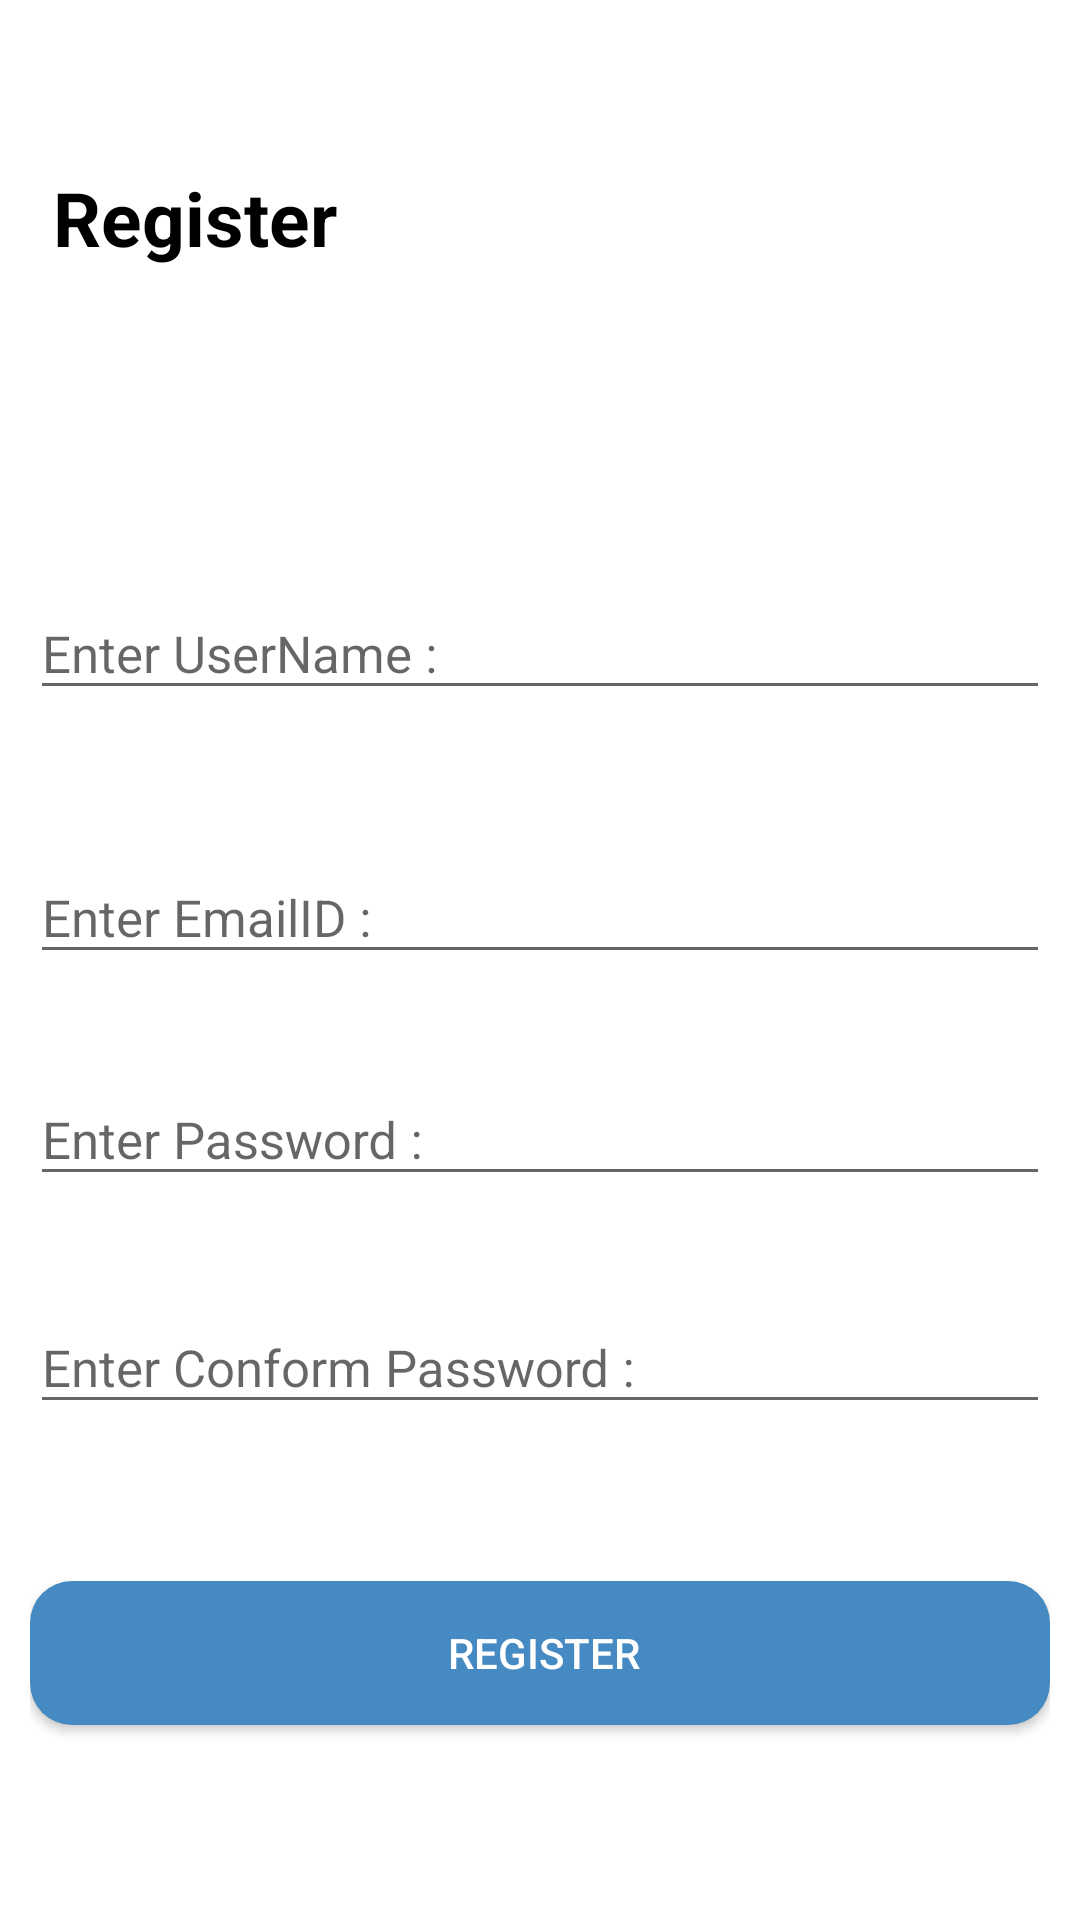

Produce the Android XML layout that renders to this screen, including the resource entries it uses.
<!-- AndroidManifest.xml: application theme Theme.Task_ANDROID_Kalyani -->
<!-- res/layout/activity_main.xml -->
<?xml version="1.0" encoding="utf-8"?>
<androidx.constraintlayout.widget.ConstraintLayout xmlns:android="http://schemas.android.com/apk/res/android"
    xmlns:app="http://schemas.android.com/apk/res-auto"
    xmlns:tools="http://schemas.android.com/tools"
    android:layout_width="match_parent"
    android:layout_height="match_parent"
    android:padding="10dp"
    android:background="@color/cardview_light_background"
    tools:context=".view.RegisterActivity">

    <TextView
        android:id="@+id/textView"
        android:layout_width="wrap_content"
        android:layout_height="wrap_content"
        android:text="Register"
        android:textColor="@color/black"
        android:textSize="25sp"
        android:textStyle="bold"
        app:layout_constraintBottom_toTopOf="@+id/textInputLayout1"
        app:layout_constraintEnd_toEndOf="parent"
        app:layout_constraintHorizontal_bias="0.031"
        app:layout_constraintStart_toStartOf="parent"
        app:layout_constraintTop_toTopOf="parent"
        app:layout_constraintVertical_bias="0.32" />

    <com.google.android.material.textfield.TextInputLayout
        android:id="@+id/textInputLayout1"
        android:layout_width="match_parent"
        android:layout_height="wrap_content"
        app:layout_constraintBottom_toTopOf="@+id/textInputLayout2"
        app:layout_constraintEnd_toEndOf="parent"
        app:layout_constraintHorizontal_bias="0.473"
        app:layout_constraintStart_toStartOf="parent"
        app:layout_constraintTop_toTopOf="parent"
        app:layout_constraintVertical_bias="0.825">

        <EditText
            android:id="@+id/edt_username"
            android:layout_width="match_parent"
            android:layout_height="wrap_content"
            android:layout_marginTop="5dp"
            android:ems="10"
            android:hint="Enter UserName :"
            android:inputType="text"
            android:text=""
            android:textSize="17sp" />
    </com.google.android.material.textfield.TextInputLayout>

    <com.google.android.material.textfield.TextInputLayout
        android:id="@+id/textInputLayout2"
        android:layout_width="match_parent"
        android:layout_height="wrap_content"
        app:layout_constraintBottom_toTopOf="@+id/textInputLayout3"
        app:layout_constraintEnd_toEndOf="parent"
        app:layout_constraintHorizontal_bias="0.473"
        app:layout_constraintStart_toStartOf="parent"
        app:layout_constraintTop_toTopOf="parent"
        app:layout_constraintVertical_bias="0.919">

        <EditText
            android:id="@+id/edt_email"
            android:layout_width="match_parent"
            android:layout_height="wrap_content"
            android:layout_marginTop="5dp"
            android:ems="10"
            android:hint="Enter EmailID :"
            android:inputType="textEmailAddress"
            android:text=""
            android:textSize="17sp" />
    </com.google.android.material.textfield.TextInputLayout>

    <com.google.android.material.textfield.TextInputLayout
        android:id="@+id/textInputLayout3"
        android:layout_width="match_parent"
        android:layout_height="wrap_content"
        app:layout_constraintBottom_toTopOf="@+id/textInputLayout4"
        app:layout_constraintEnd_toEndOf="parent"
        app:layout_constraintHorizontal_bias="0.0"
        app:layout_constraintStart_toStartOf="parent"
        app:layout_constraintTop_toTopOf="parent"
        app:layout_constraintVertical_bias="0.93">

        <EditText
            android:id="@+id/edt_pass"
            android:layout_width="match_parent"
            android:layout_height="wrap_content"
            android:layout_marginTop="5dp"
            android:ems="10"
            android:hint="Enter Password :"
            android:inputType="textPassword"
            android:text=""
            android:textSize="17sp" />
    </com.google.android.material.textfield.TextInputLayout>

    <com.google.android.material.textfield.TextInputLayout
        android:id="@+id/textInputLayout4"
        android:layout_width="match_parent"
        android:layout_height="wrap_content"
        app:layout_constraintBottom_toTopOf="@+id/bv_register"
        app:layout_constraintEnd_toEndOf="parent"
        app:layout_constraintHorizontal_bias="0.0"
        app:layout_constraintStart_toStartOf="parent"
        app:layout_constraintTop_toTopOf="parent"
        app:layout_constraintVertical_bias="0.888">

        <EditText
            android:id="@+id/edt_confpass"
            android:layout_width="match_parent"
            android:layout_height="wrap_content"
            android:layout_marginTop="5dp"
            android:ems="10"
            android:hint="Enter Conform Password :"
            android:inputType="textPassword"
            android:text=""
            android:textSize="17sp" />
    </com.google.android.material.textfield.TextInputLayout>

    <Button
        android:id="@+id/bv_register"
        android:layout_width="match_parent"
        android:layout_height="wrap_content"
        android:background="@drawable/btnbackground"
        android:text="Register"
        android:textColor="@color/white"
        app:layout_constraintBottom_toBottomOf="parent"
        app:layout_constraintEnd_toEndOf="parent"
        app:layout_constraintHorizontal_bias="0.157"
        app:layout_constraintStart_toStartOf="parent"
        app:layout_constraintTop_toTopOf="parent"
        app:layout_constraintVertical_bias="0.904" />

</androidx.constraintlayout.widget.ConstraintLayout>
<!-- resources referenced by this layout -->
<resources>
  <color name="black">#FF000000</color>
  <color name="white">#FFFFFFFF</color>
  <!-- drawable btnbackground (drawable) -->
  <?xml version="1.0" encoding="utf-8"?>
  <shape xmlns:android="http://schemas.android.com/apk/res/android">
      <solid android:color="@color/purple_500" />
      <corners android:radius="14dp" />
      <padding android:left="5dp" android:top="2dp" android:right="2dp" android:bottom="2dp" />
  </shape>
  <style name="Theme.Task_ANDROID_Kalyani" parent="Theme.AppCompat.Light.DarkActionBar">
          
          <item name="colorPrimary">@color/purple_500</item>
          <item name="colorPrimaryVariant">@color/purple_700</item>
          <item name="colorOnPrimary">@color/white</item>
          
          <item name="colorSecondary">@color/teal_200</item>
          <item name="colorSecondaryVariant">@color/teal_700</item>
          <item name="colorOnSecondary">@color/black</item>
          
          <item name="android:statusBarColor" tools:targetApi="l">?attr/colorPrimaryVariant</item>
          
      </style>
  <color name="purple_500">#458AC2</color>
  <color name="purple_700">#2B6492</color>
  <color name="teal_200">#FF03DAC5</color>
  <color name="teal_700">#D81B60</color>
</resources>
